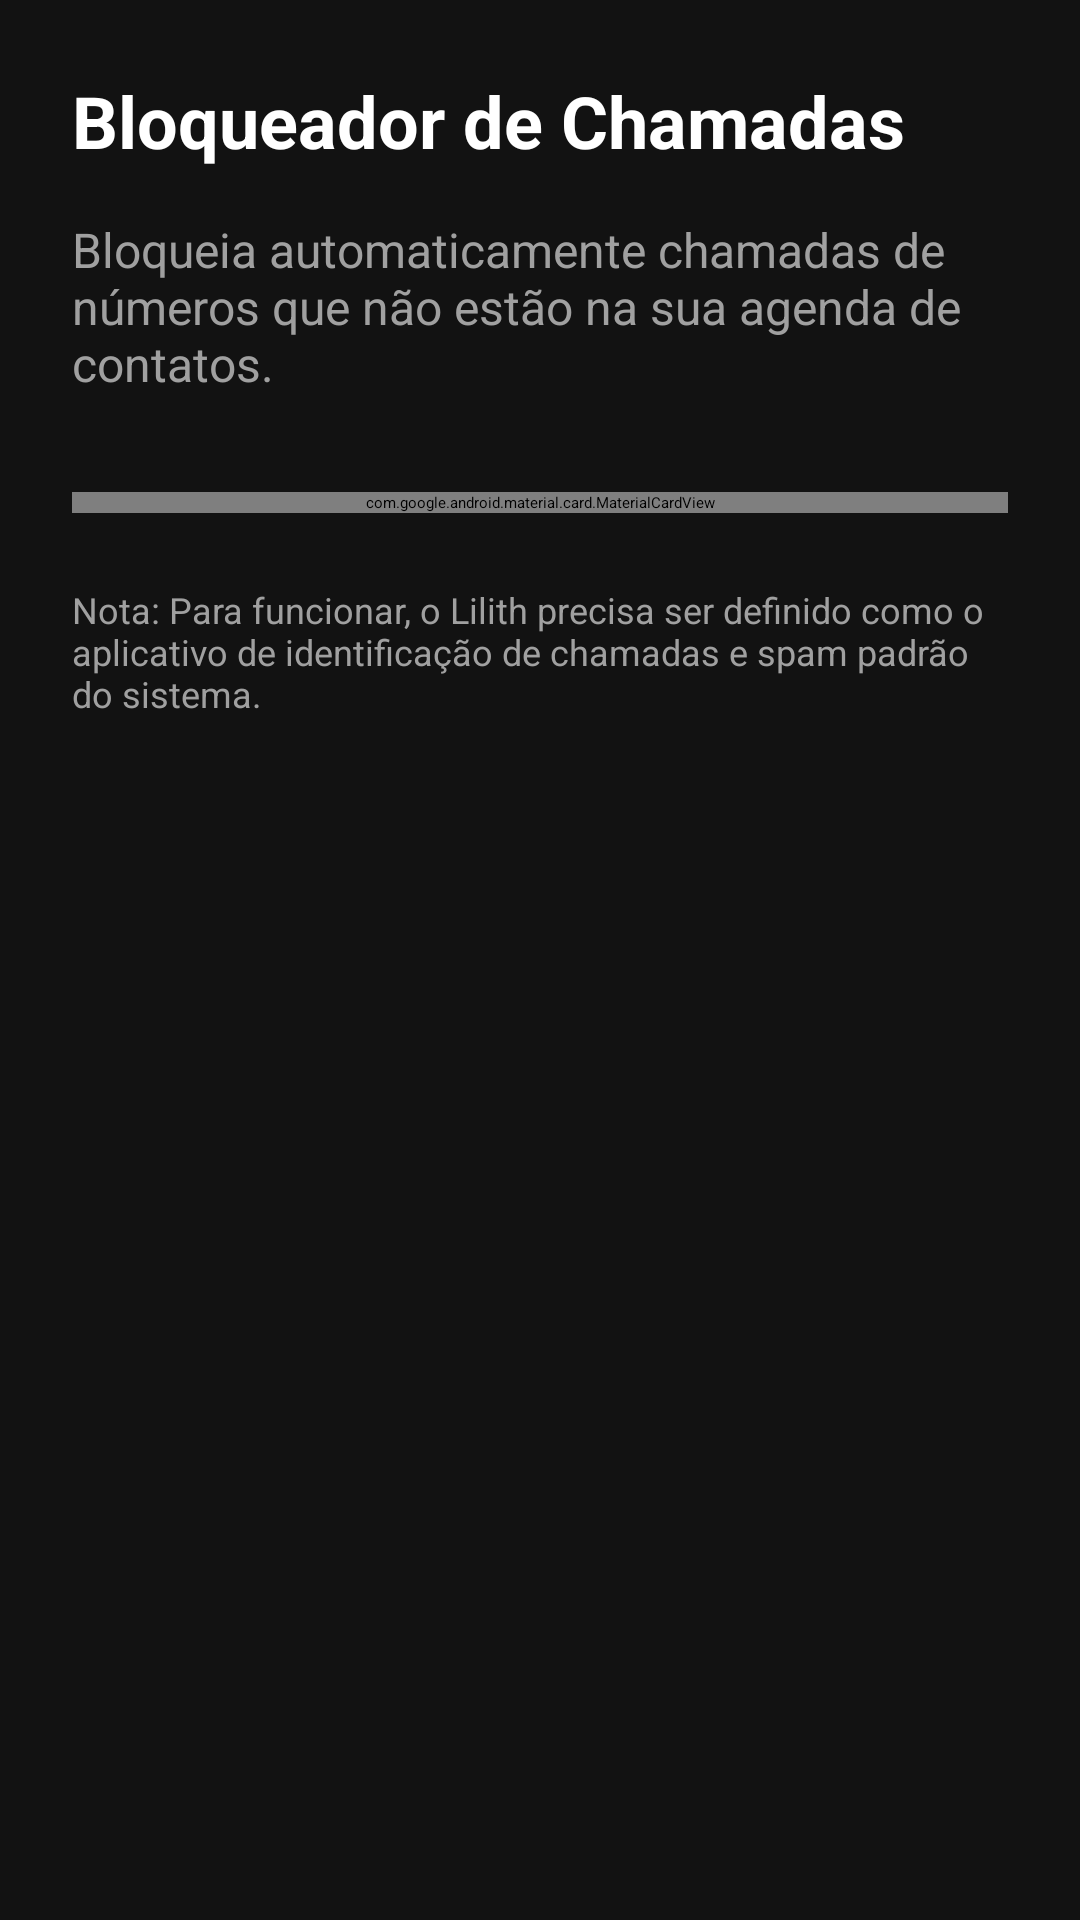

Reconstruct the res/layout file that produces this screen, plus the resources it refers to.
<!-- AndroidManifest.xml: application theme Theme.Lilith -->
<!-- res/layout/fragment_call_blocker.xml -->
<?xml version="1.0" encoding="utf-8"?>
<androidx.constraintlayout.widget.ConstraintLayout xmlns:android="http://schemas.android.com/apk/res/android"
    xmlns:app="http://schemas.android.com/apk/res-auto"
    android:layout_width="match_parent"
    android:layout_height="match_parent"
    android:background="@color/dark_background"
    android:padding="24dp">

    <TextView
        android:id="@+id/tv_title"
        android:layout_width="wrap_content"
        android:layout_height="wrap_content"
        android:text="Bloqueador de Chamadas"
        android:textColor="@color/white"
        android:textSize="24sp"
        android:textStyle="bold"
        app:layout_constraintTop_toTopOf="parent"
        app:layout_constraintStart_toStartOf="parent" />

    <TextView
        android:id="@+id/tv_description"
        android:layout_width="0dp"
        android:layout_height="wrap_content"
        android:layout_marginTop="16dp"
        android:text="Bloqueia automaticamente chamadas de números que não estão na sua agenda de contatos."
        android:textColor="@color/text_secondary"
        android:textSize="16sp"
        app:layout_constraintTop_toBottomOf="@id/tv_title"
        app:layout_constraintStart_toStartOf="parent"
        app:layout_constraintEnd_toEndOf="parent" />

    <com.google.android.material.card.MaterialCardView
        android:id="@+id/card_status"
        android:layout_width="match_parent"
        android:layout_height="wrap_content"
        android:layout_marginTop="32dp"
        app:cardBackgroundColor="@color/dark_surface"
        app:cardCornerRadius="16dp"
        app:layout_constraintTop_toBottomOf="@id/tv_description">

        <LinearLayout
            android:layout_width="match_parent"
            android:layout_height="wrap_content"
            android:orientation="vertical"
            android:padding="24dp"
            android:gravity="center">

            <TextView
                android:id="@+id/tv_status_label"
                android:layout_width="wrap_content"
                android:layout_height="wrap_content"
                android:text="Status do Bloqueador"
                android:textColor="@color/text_secondary"
                android:textSize="14sp" />

            <TextView
                android:id="@+id/tv_status_value"
                android:layout_width="wrap_content"
                android:layout_height="wrap_content"
                android:layout_marginTop="8dp"
                android:text="DESATIVADO"
                android:textColor="@color/expense_red"
                android:textSize="20sp"
                android:textStyle="bold" />

            <com.google.android.material.button.MaterialButton
                android:id="@+id/btn_toggle_blocker"
                android:layout_width="match_parent"
                android:layout_height="60dp"
                android:layout_marginTop="24dp"
                android:text="Ativar Bloqueador"
                app:cornerRadius="12dp"
                android:backgroundTint="@color/call_blocker_blue" />

        </LinearLayout>
    </com.google.android.material.card.MaterialCardView>

    <TextView
        android:layout_width="0dp"
        android:layout_height="wrap_content"
        android:layout_marginTop="24dp"
        android:text="Nota: Para funcionar, o Lilith precisa ser definido como o aplicativo de identificação de chamadas e spam padrão do sistema."
        android:textColor="@color/text_secondary"
        android:textSize="12sp"
        android:fontStyle="italic"
        app:layout_constraintTop_toBottomOf="@id/card_status"
        app:layout_constraintStart_toStartOf="parent"
        app:layout_constraintEnd_toEndOf="parent" />

</androidx.constraintlayout.widget.ConstraintLayout>
<!-- resources referenced by this layout -->
<resources>
  <color name="call_blocker_blue">#64B5F6</color>
  <color name="dark_background">#121212</color>
  <color name="dark_surface">#1E1E1E</color>
  <color name="expense_red">#CF6679</color>
  <color name="text_secondary">#A0A0A0</color>
  <color name="white">#FFFFFFFF</color>
  <style name="Theme.Lilith" parent="Base.Theme.Lilith" />
  <style name="Base.Theme.Lilith" parent="Theme.Material3.DayNight.NoActionBar">
          <item name="colorPrimary">@color/purple_primary</item>
          <item name="colorPrimaryVariant">@color/purple_variant</item>
          <item name="colorOnPrimary">@color/black</item>
  
          <item name="android:windowBackground">@color/dark_background</item>
          <item name="android:colorBackground">@color/dark_background</item>
  
          <item name="android:statusBarColor">@color/black</item>
          <item name="android:windowLightStatusBar">false</item>
      </style>
  <color name="purple_primary">#BB86FC</color>
  <color name="purple_variant">#3700B3</color>
  <color name="black">#FF000000</color>
</resources>
